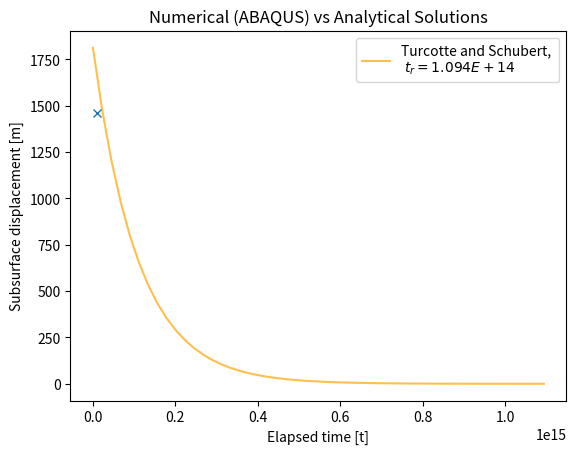

Recreate this plot in Python.
import matplotlib.pyplot as plt
import numpy as np

#Get time constant
def time_const(rho_cr,nu,g_surf,lamb):

    # Abaqus input param b_diff (see slides)
    def b_diff(nu):
        return 1/(3*nu)

    return (4 * np.pi * b_diff(nu)) / (rho_cr * g_surf * lamb)

# exponential decay formula
def exp_decrement(t,t_r,initial_disp):
    return initial_disp * np.exp(-t/t_r)

# SCRIPT START

#Input params of crust and loading

rho_cr = 3000   # Crustal Density
nu = 3.333E-24  # Mantle Visocsity
g_surf = 1.9144     # Surface gravitational strength
lamb = 2 * 1000E3   # Loading wavelength (2*crater diam)
w = 1813    # Inital depression

# Get values
t_r = time_const(rho_cr, nu, g_surf,lamb)
t_range = np.linspace(0,10*t_r,50)
w_range = exp_decrement(t_range,t_r,w)

print("Time constant: %.3E" % t_r)
print(f"Time Interval for analytical: {t_range[1]:.3E}", )

# PLOTTING

# # ABAQUS calculation
# plt.plot(t_range, w_range,
#          'x--', color = 'blue', alpha = 0.7,
#          label = "ABAQUS Model")

# Analytical calculation
plt.plot(t_range, w_range,
         color = 'orange', alpha = 0.7, 
         label = f"Turcotte and Schubert, \n $t_r = {t_r:.3E} $")

plt.plot(1.050E+13,1462, "x")

plt.title("Numerical (ABAQUS) vs Analytical Solutions")
plt.xlabel("Elapsed time [t]")
plt.ylabel("Subsurface displacement [m]")
plt.legend()

plt.show()